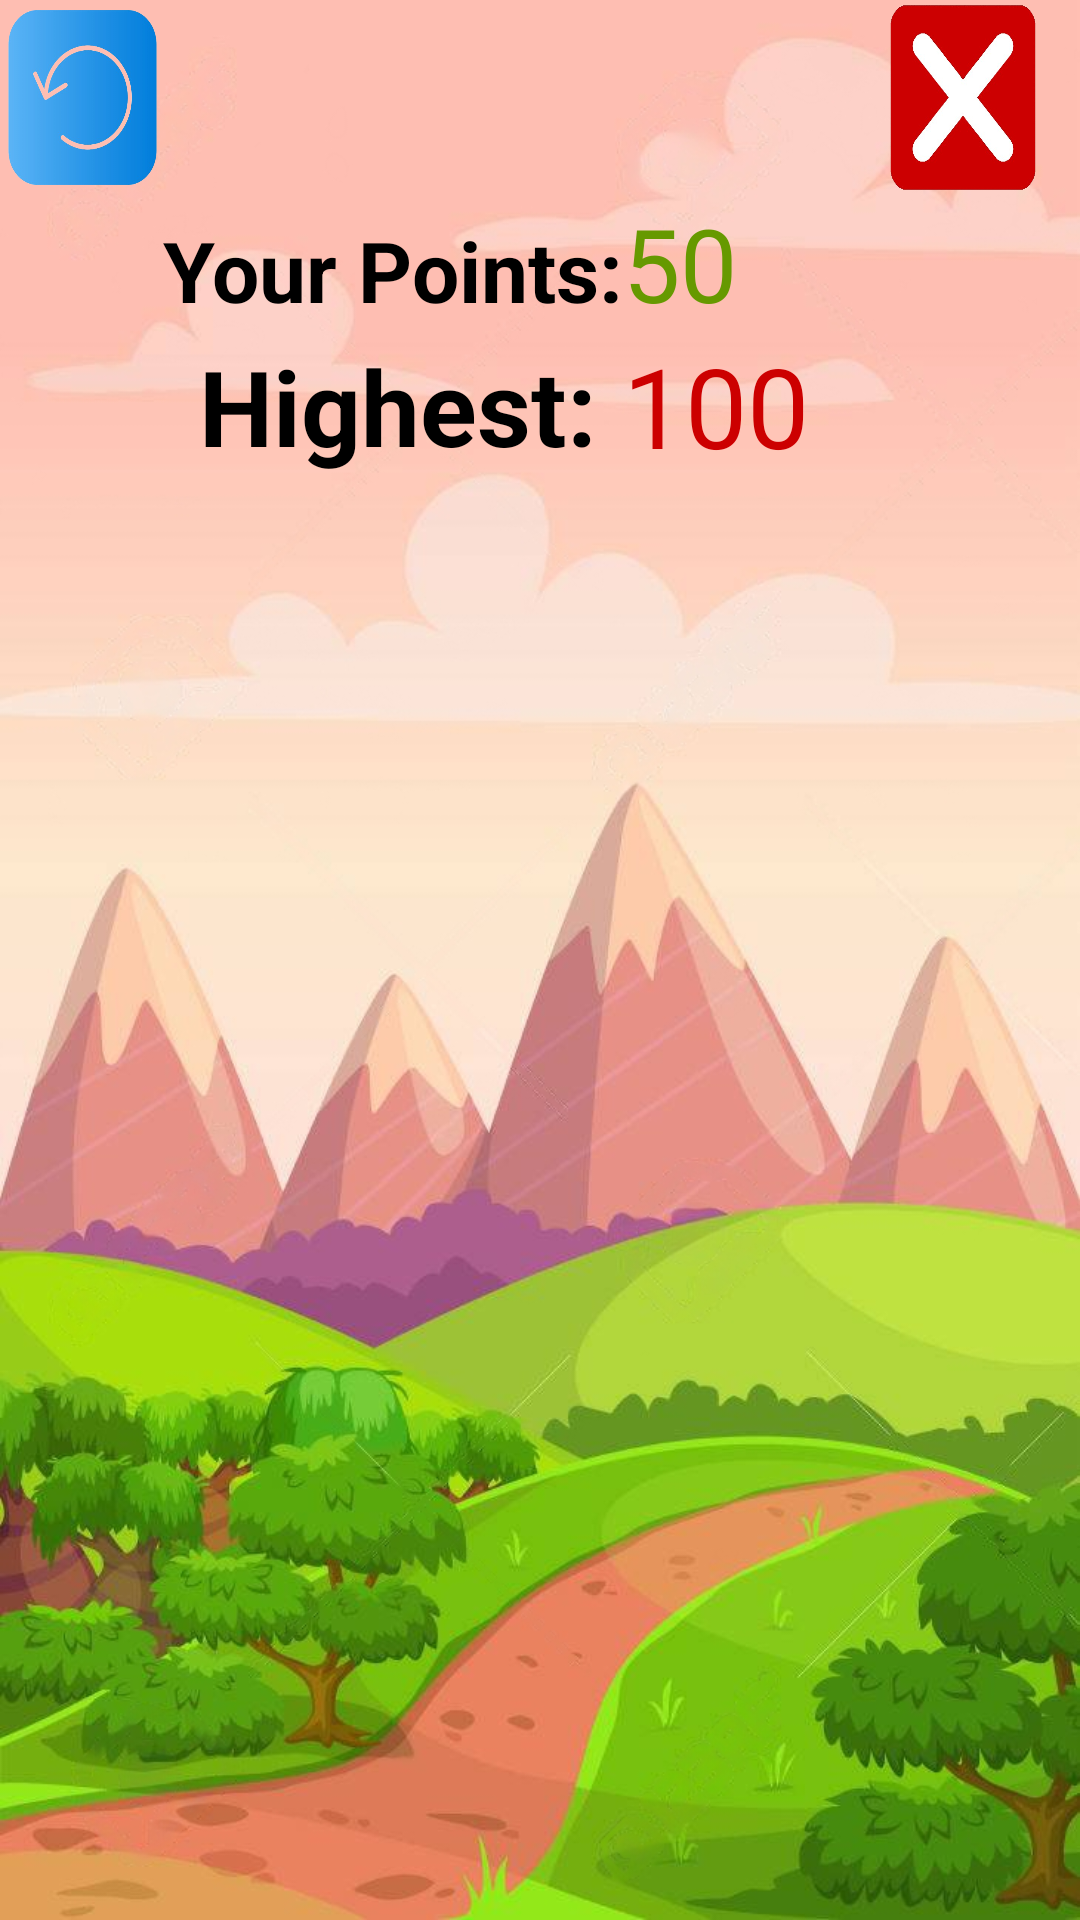

Reconstruct the res/layout file that produces this screen, plus the resources it refers to.
<!-- AndroidManifest.xml: application theme Theme.AppCompat.Light.NoNoActionBar.FullScreen -->
<!-- res/layout/game_over.xml -->
<?xml version="1.0" encoding="utf-8"?>
<LinearLayout xmlns:android="http://schemas.android.com/apk/res/android"
    android:orientation="vertical"
    android:layout_width="match_parent"
    android:layout_height="match_parent"
    android:background="@drawable/background1">
    <LinearLayout
        android:layout_width="match_parent"
        android:layout_height="wrap_content"
        android:orientation="horizontal">

        <ImageButton
            android:layout_width="55dp"
            android:layout_height="65dp"
            android:background="@drawable/restart"
            android:onClick="restart" />
        <View
            android:layout_width="1dp"
            android:layout_height="match_parent"
            android:layout_weight="1"/>

        <ImageButton
            android:layout_width="78dp"
            android:layout_height="65dp"
            android:background="@drawable/exit"
            android:onClick="exit" />

    </LinearLayout>

    <LinearLayout
        android:layout_width="251dp"
        android:layout_height="688dp"
        android:layout_gravity="center"
        android:orientation="vertical">

        <ImageView
            android:id="@+id/ivNewHighest"
            android:layout_width="239dp"
            android:layout_height="288dp"
            android:background="@drawable/new_highest"
            android:visibility="gone" />

        <TableLayout
            android:layout_width="wrap_content"
            android:layout_height="wrap_content">

            <TableRow
                android:layout_width="match_parent"
                android:layout_height="38dp"
                android:layout_gravity="center">

                <TextView
                    android:layout_width="wrap_content"
                    android:layout_height="wrap_content"
                    android:text="Your Points:"
                    android:textStyle="bold"
                    android:textColor="@color/black"
                    android:textSize="28sp" />

                <TextView
                    android:id="@+id/tvPoints"
                    android:layout_width="wrap_content"
                    android:layout_height="wrap_content"
                    android:fontFamily="@font/kenney_blocks"
                    android:text="50"
                    android:textColor="@android:color/holo_green_dark"
                    android:textSize="34sp" />
            </TableRow>

            <TableRow
                android:layout_width="match_parent"
                android:gravity="center">

                <TextView
                    android:layout_width="wrap_content"
                    android:layout_height="46dp"
                    android:layout_gravity="center|right"
                    android:text="Highest: "
                    android:textStyle="bold"
                    android:textColor="@color/black"
                    android:textSize="35sp" />

                <TextView
                    android:id="@+id/tvHighest"
                    android:layout_width="wrap_content"
                    android:layout_height="wrap_content"
                    android:fontFamily="@font/kenney_blocks"
                    android:text="100"
                    android:textColor="@android:color/holo_red_dark"
                    android:textSize="37sp" />

            </TableRow>
        </TableLayout>

        <View
            android:layout_width="1dp"
            android:layout_height="80dp" />
    </LinearLayout>
</LinearLayout>
<!-- resources referenced by this layout -->
<resources>
  <!-- drawable background1: png bitmap (drawable-v24, 731036 bytes) -->
  <!-- drawable exit: png bitmap (drawable-v24, 84286 bytes) -->
  <!-- drawable new_highest: png bitmap (drawable-v24, 270107 bytes) -->
  <!-- drawable restart: png bitmap (drawable-v24, 81457 bytes) -->
  <style name="Theme.AppCompat.Light.NoNoActionBar.FullScreen" parent="@style/Theme.AppCompat.Light.NoActionBar">
          <item name="android:windowNoTitle">true</item>
          <item name="android:windowActionBar">false</item>
          <item name="android:windowFullscreen">true</item>
          <item name="android:windowContentOverlay">@null</item>
  
      </style>
  <!-- not gathered from this repository: default colours our renderer supplied (Android Studio template values) -->
  <color name="black">#FF000000</color>
</resources>
